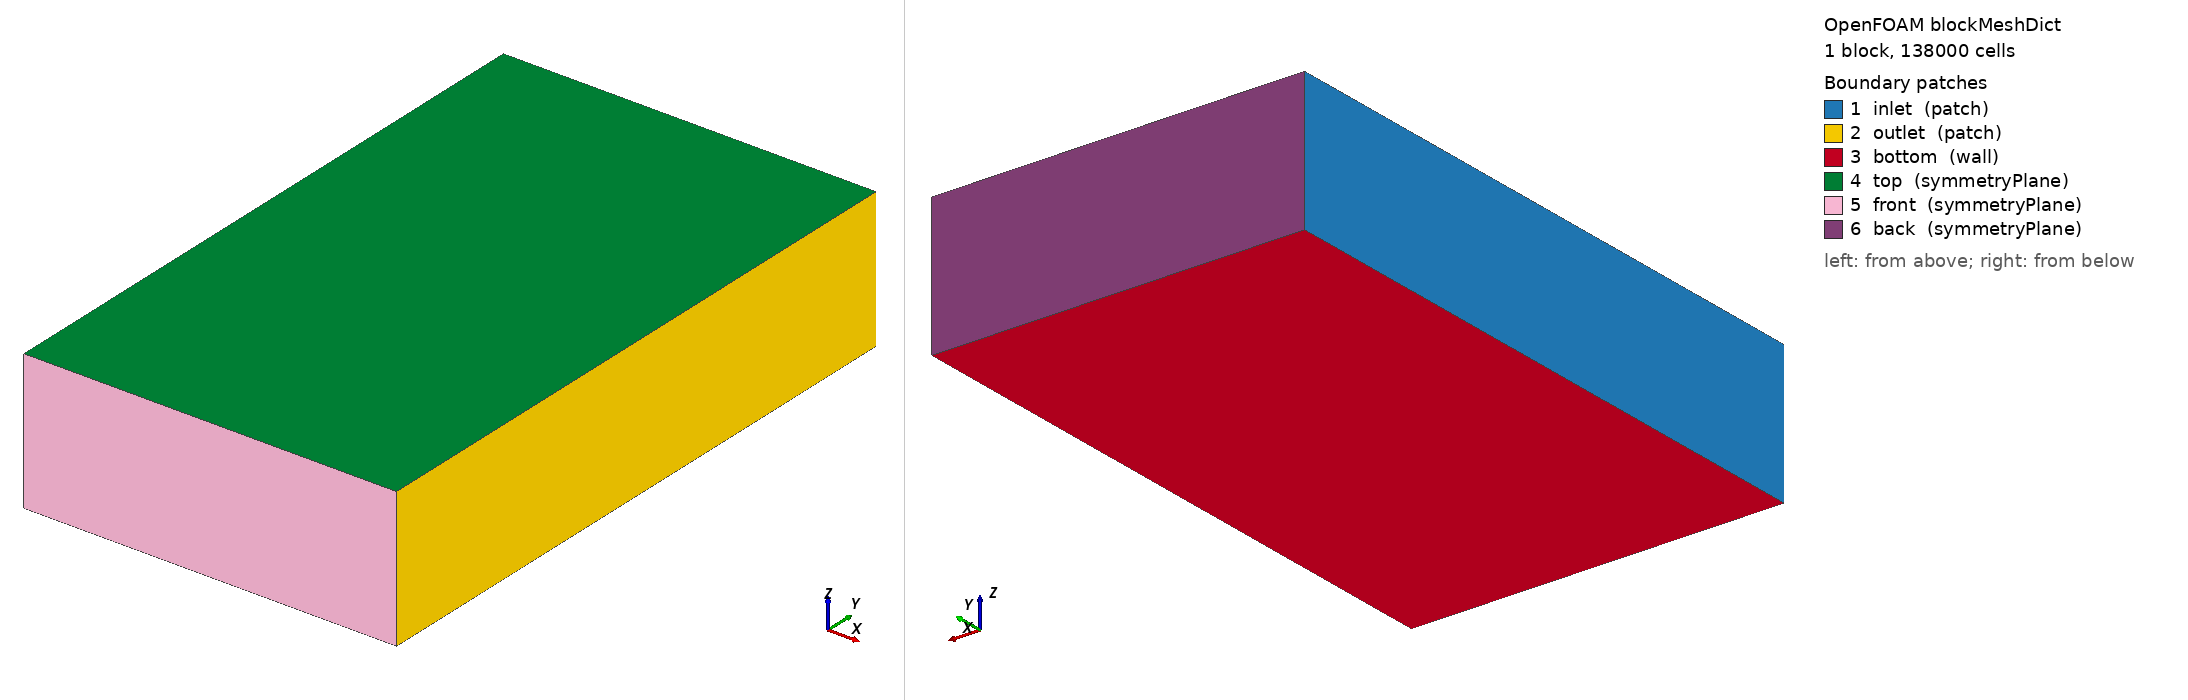

OpenFOAM case: the mesh blockMesh builds from blockMeshDict, 1 block(s), 138000 cells. Boundary patches (legend numbers): 1 inlet (patch), 2 outlet (patch), 3 bottom (wall), 4 top (symmetryPlane), 5 front (symmetryPlane), 6 back (symmetryPlane). Left view from above one corner, right view from below the opposite corner. Boundary conditions: 0 field file(s) under 0/; 0 of 6 drawn patches have an entry in a shipped field file.

=== system/blockMeshDict ===
FoamFile {
    version 2.0;
    format ascii;
    class dictionary;
    object blockMeshDict;
}

scale 1.0;

vertices (
    (-0.32643872 -2.489256 -0.00599866)
    (2.6495125 -2.489256 -0.00599866)
    (2.6495125 2.489256 -0.00599866)
    (-0.32643872 2.489256 -0.00599866)
    (-0.32643872 -2.489256 1.1099933)
    (2.6495125 -2.489256 1.1099933)
    (2.6495125 2.489256 1.1099933)
    (-0.32643872 2.489256 1.1099933)
);

blocks (
    hex (0 1 2 3 4 5 6 7) (60 100 23) simpleGrading (1 1 1)
);

edges ();

boundary (
    inlet  { type patch; faces ((0 4 7 3)); }
    outlet { type patch; faces ((1 2 6 5)); }
    bottom { type wall; faces ((0 1 2 3)); }
    top    { type symmetryPlane; faces ((4 7 6 5)); }
    front  { type symmetryPlane; faces ((0 4 5 1)); }
    back   { type symmetryPlane; faces ((3 2 6 7)); }
);

mergePatchPairs ();


=== system/controlDict ===
FoamFile
{
    version     2.0;
    format      ascii;
    class       dictionary;
    object      controlDict;
}

application     snappyHexMesh;
startFrom       startTime;
startTime       0;
stopAt          endTime;
endTime         1000;
deltaT          10;
writeControl    timeStep;
writeInterval   100;
purgeWrite      0;
writeFormat     ascii;
writePrecision  6;
writeCompression uncompressed;
timeFormat      general;
timePrecision   6;
runTimeModifiable yes;
